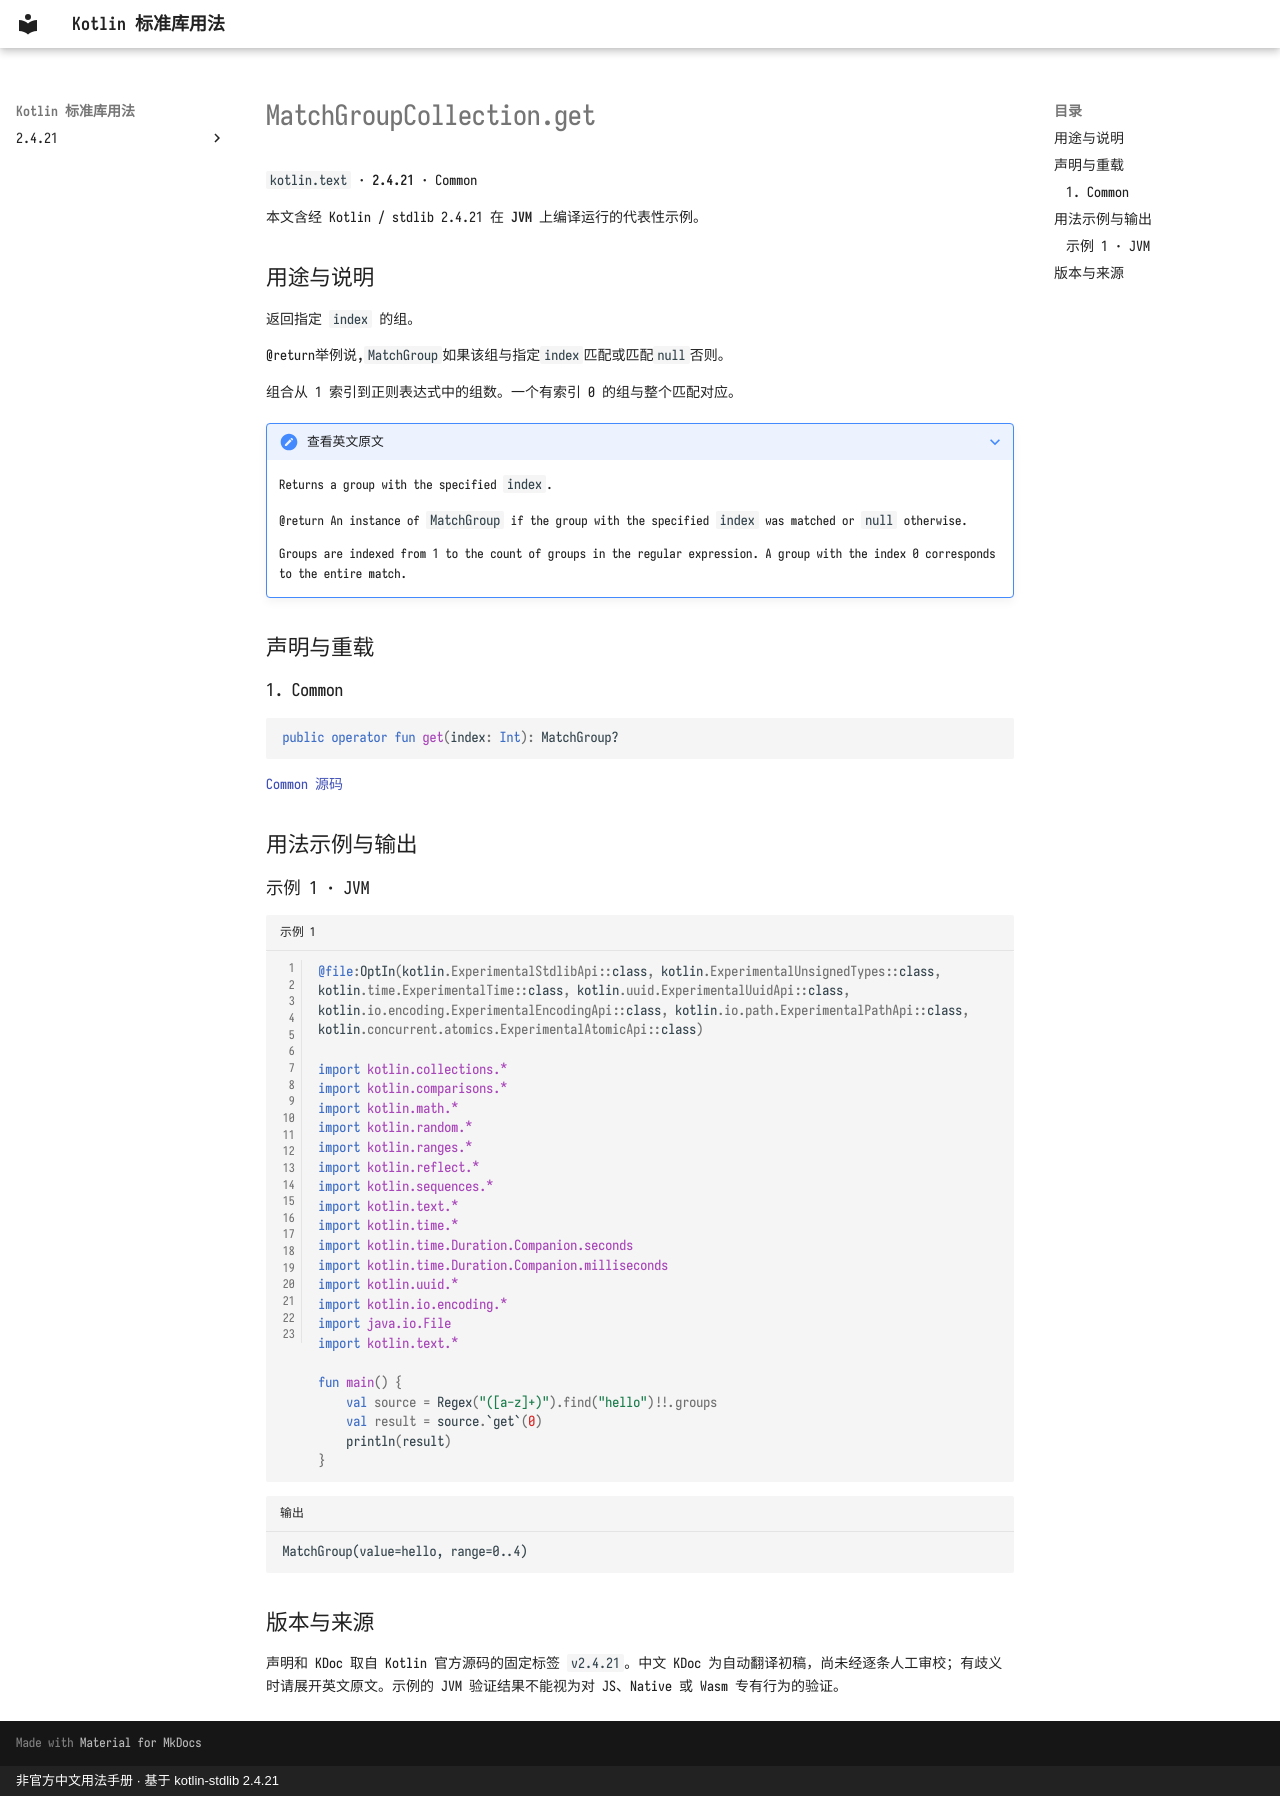

repository: oooooooko/kotlin-stdlib-docs · page: zh/api/kotlin.text/matchgroupcollection-get--c770023a/index.html · generator: mkdocs · copyright: 非官方中文用法手册 · 基于 kotlin-stdlib 2.4.21

# MatchGroupCollection.get

`kotlin.text` · **2.4.21** · Common

本文含经 Kotlin / stdlib 2.4.21 在 **JVM** 上编译运行的代表性示例。

## 用途与说明

返回指定 `index` 的组。

@return举例说,`MatchGroup`如果该组与指定`index`匹配或匹配`null`否则。

组合从 1 索引到正则表达式中的组数。一个有索引 0 的组与整个匹配对应。

??? note "查看英文原文"

    Returns a group with the specified `index`.
    
    @return An instance of `MatchGroup` if the group with the specified `index` was matched or `null` otherwise.
    
    Groups are indexed from 1 to the count of groups in the regular expression. A group with the index 0
    corresponds to the entire match.

## 声明与重载

### 1. Common

```kotlin
public operator fun get(index: Int): MatchGroup?
```

[Common 源码](https://github.com/JetBrains/kotlin/blob/v2.4.21/libraries/stdlib/src/kotlin/text/regex/MatchResult.kt#L20)

## 用法示例与输出

### 示例 1 · JVM

```kotlin title="示例 1" linenums="1"
@file:OptIn(kotlin.ExperimentalStdlibApi::class, kotlin.ExperimentalUnsignedTypes::class, kotlin.time.ExperimentalTime::class, kotlin.uuid.ExperimentalUuidApi::class, kotlin.io.encoding.ExperimentalEncodingApi::class, kotlin.io.path.ExperimentalPathApi::class, kotlin.concurrent.atomics.ExperimentalAtomicApi::class)

import kotlin.collections.*
import kotlin.comparisons.*
import kotlin.math.*
import kotlin.random.*
import kotlin.ranges.*
import kotlin.reflect.*
import kotlin.sequences.*
import kotlin.text.*
import kotlin.time.*
import kotlin.time.Duration.Companion.seconds
import kotlin.time.Duration.Companion.milliseconds
import kotlin.uuid.*
import kotlin.io.encoding.*
import java.io.File
import kotlin.text.*

fun main() {
    val source = Regex("([a-z]+)").find("hello")!!.groups
    val result = source.`get`(0)
    println(result)
}
```

```text title="输出"
MatchGroup(value=hello, range=0..4)
```

## 版本与来源

声明和 KDoc 取自 Kotlin 官方源码的固定标签 `v2.4.21`。中文 KDoc 为自动翻译初稿，尚未经逐条人工审校；有歧义时请展开英文原文。示例的 JVM 验证结果不能视为对 JS、Native 或 Wasm 专有行为的验证。
